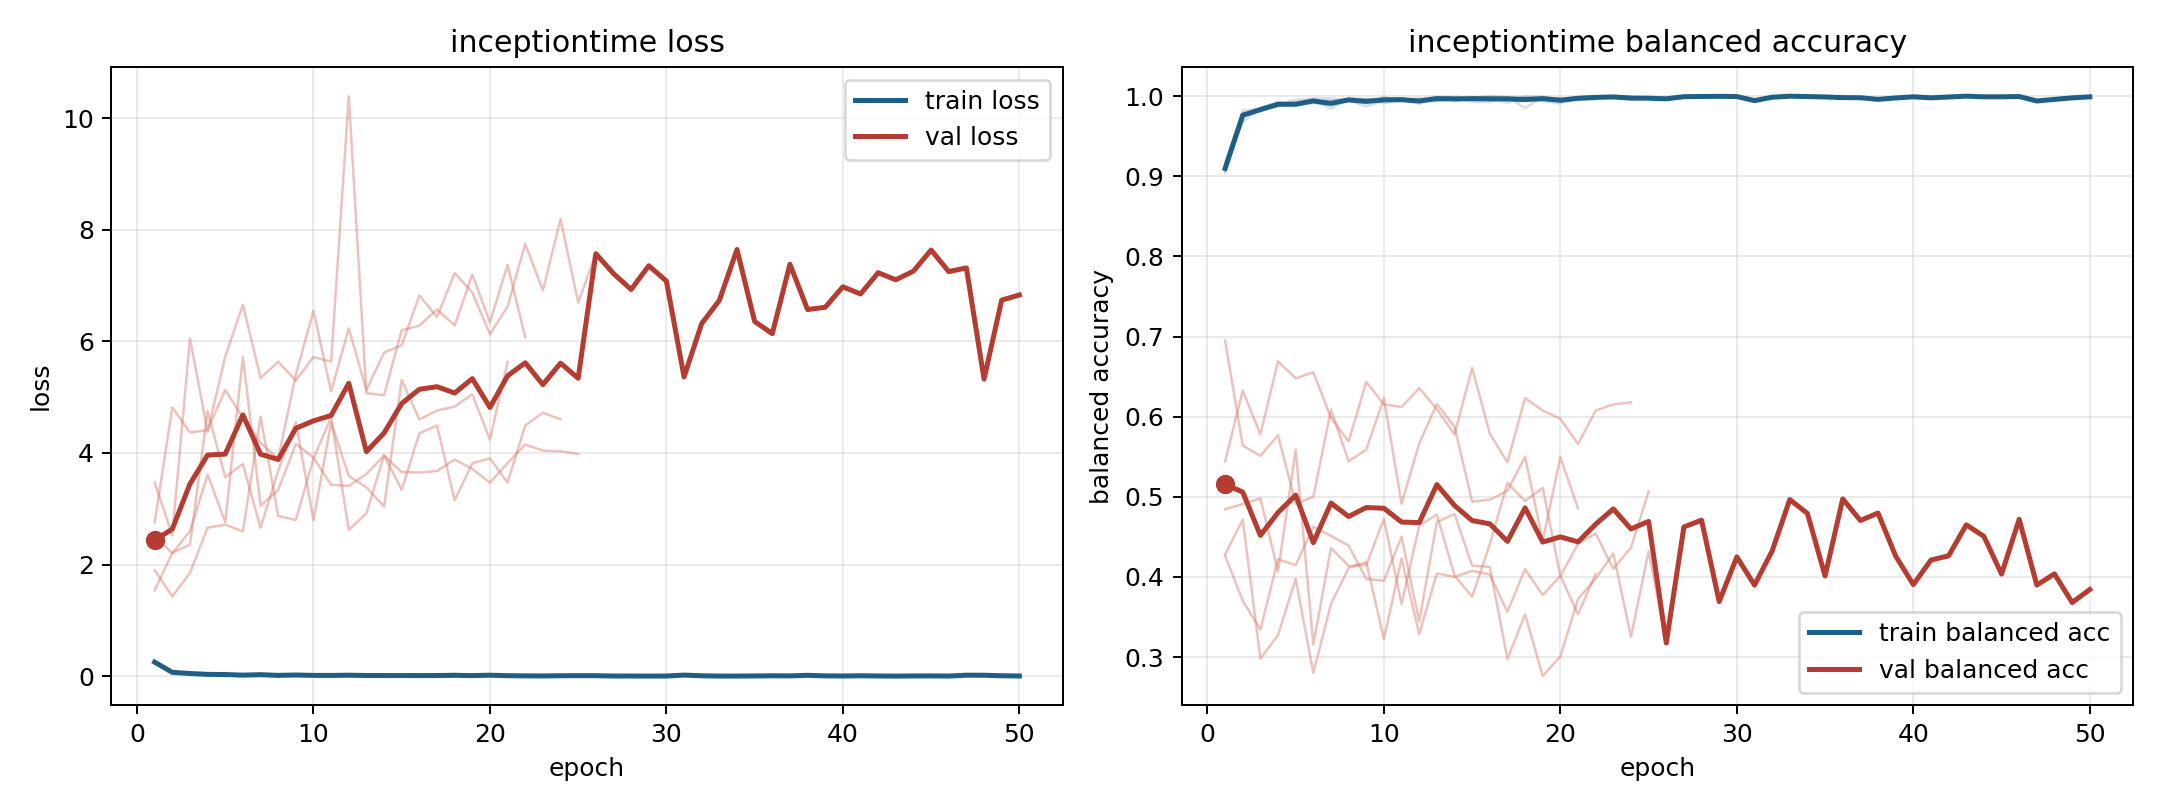

Source data for this figure (header and first rows):
model, fold, epoch, train_loss, train_balanced_accuracy, val_loss, val_balanced_accuracy
inceptiontime, 1, 1, 0.241, 0.9115, 2.517, 0.4843
inceptiontime, 1, 2, 0.06044, 0.9789, 2.2, 0.4909
inceptiontime, 1, 3, 0.05153, 0.9812, 2.599, 0.498
inceptiontime, 1, 4, 0.03189, 0.9896, 3.614, 0.4066
inceptiontime, 1, 5, 0.03284, 0.9872, 2.761, 0.5587
inceptiontime, 1, 6, 0.01736, 0.9936, 5.726, 0.3154
inceptiontime, 1, 7, 0.02687, 0.9901, 3.054, 0.4362
inceptiontime, 1, 8, 0.01139, 0.9962, 3.334, 0.4137
inceptiontime, 1, 9, 0.01202, 0.9961, 4.163, 0.4148
inceptiontime, 1, 10, 0.02559, 0.9911, 3.917, 0.4724
inceptiontime, 1, 11, 0.01573, 0.9949, 3.43, 0.3661
inceptiontime, 1, 12, 0.01378, 0.9952, 3.409, 0.4638
inceptiontime, 1, 13, 0.005388, 0.9993, 3.621, 0.4781
inceptiontime, 1, 14, 0.002985, 0.9991, 3.952, 0.4017
inceptiontime, 1, 15, 0.007566, 0.9976, 3.657, 0.3752
inceptiontime, 1, 16, 0.01155, 0.9957, 3.649, 0.4407
inceptiontime, 1, 17, 0.02245, 0.992, 3.675, 0.5174
inceptiontime, 1, 18, 0.00336, 0.9991, 3.881, 0.4946
inceptiontime, 1, 19, 0.001432, 0.9994, 3.714, 0.5111
inceptiontime, 1, 20, 0.01299, 0.995, 3.467, 0.4009
inceptiontime, 1, 21, 0.005186, 0.9983, 3.82, 0.4413
inceptiontime, 1, 22, 0.007475, 0.998, 4.151, 0.4541
inceptiontime, 1, 23, 0.006112, 0.9977, 4.042, 0.41
inceptiontime, 1, 24, 0.01323, 0.9956, 4.031, 0.4365
inceptiontime, 1, 25, 0.005687, 0.9983, 3.983, 0.5066
inceptiontime, 2, 1, 0.2608, 0.9062, 3.466, 0.428
inceptiontime, 2, 2, 0.06758, 0.9779, 2.527, 0.4716
inceptiontime, 2, 3, 0.0496, 0.9815, 6.054, 0.298
inceptiontime, 2, 4, 0.04212, 0.9872, 4.38, 0.3272
inceptiontime, 2, 5, 0.03021, 0.9894, 5.726, 0.3977
inceptiontime, 2, 6, 0.01907, 0.9929, 6.656, 0.28
inceptiontime, 2, 7, 0.01635, 0.9947, 5.344, 0.3662
inceptiontime, 2, 8, 0.01895, 0.9941, 5.634, 0.411
inceptiontime, 2, 9, 0.01165, 0.9963, 5.298, 0.4185
inceptiontime, 2, 10, 0.01232, 0.9959, 5.719, 0.3225
inceptiontime, 2, 11, 0.007704, 0.9974, 5.637, 0.4229
inceptiontime, 2, 12, 0.01647, 0.9945, 10.39, 0.3285
inceptiontime, 2, 13, 0.02243, 0.9936, 5.072, 0.4044
inceptiontime, 2, 14, 0.0102, 0.9964, 5.034, 0.4
inceptiontime, 2, 15, 0.006915, 0.9982, 6.199, 0.4075
inceptiontime, 2, 16, 0.001503, 0.9998, 6.282, 0.403
inceptiontime, 2, 17, 0.00679, 0.9986, 6.573, 0.3565
inceptiontime, 2, 18, 0.01226, 0.996, 6.285, 0.4098
inceptiontime, 2, 19, 0.01253, 0.9949, 7.198, 0.3773
inceptiontime, 2, 20, 0.005955, 0.9978, 6.342, 0.4014
inceptiontime, 2, 21, 0.01598, 0.995, 7.371, 0.3535
inceptiontime, 2, 22, 0.008884, 0.9964, 6.072, 0.4037
inceptiontime, 3, 1, 0.2344, 0.9173, 2.757, 0.4263
inceptiontime, 3, 2, 0.05444, 0.9819, 4.816, 0.3702
inceptiontime, 3, 3, 0.04185, 0.984, 4.367, 0.3343
inceptiontime, 3, 4, 0.02971, 0.9901, 4.412, 0.422
inceptiontime, 3, 5, 0.01527, 0.9955, 5.131, 0.4147
inceptiontime, 3, 6, 0.0125, 0.9972, 4.635, 0.4627
inceptiontime, 3, 7, 0.009553, 0.9971, 4.181, 0.4512
inceptiontime, 3, 8, 0.01357, 0.9955, 3.9, 0.439
inceptiontime, 3, 9, 0.02688, 0.9912, 5.401, 0.3974
inceptiontime, 3, 10, 0.005531, 0.9988, 6.549, 0.3953
inceptiontime, 3, 11, 0.01548, 0.9943, 5.102, 0.4499
inceptiontime, 3, 12, 0.007246, 0.9977, 6.232, 0.3444
inceptiontime, 3, 13, 0.01869, 0.9947, 5.125, 0.4684
... 82 more rows
